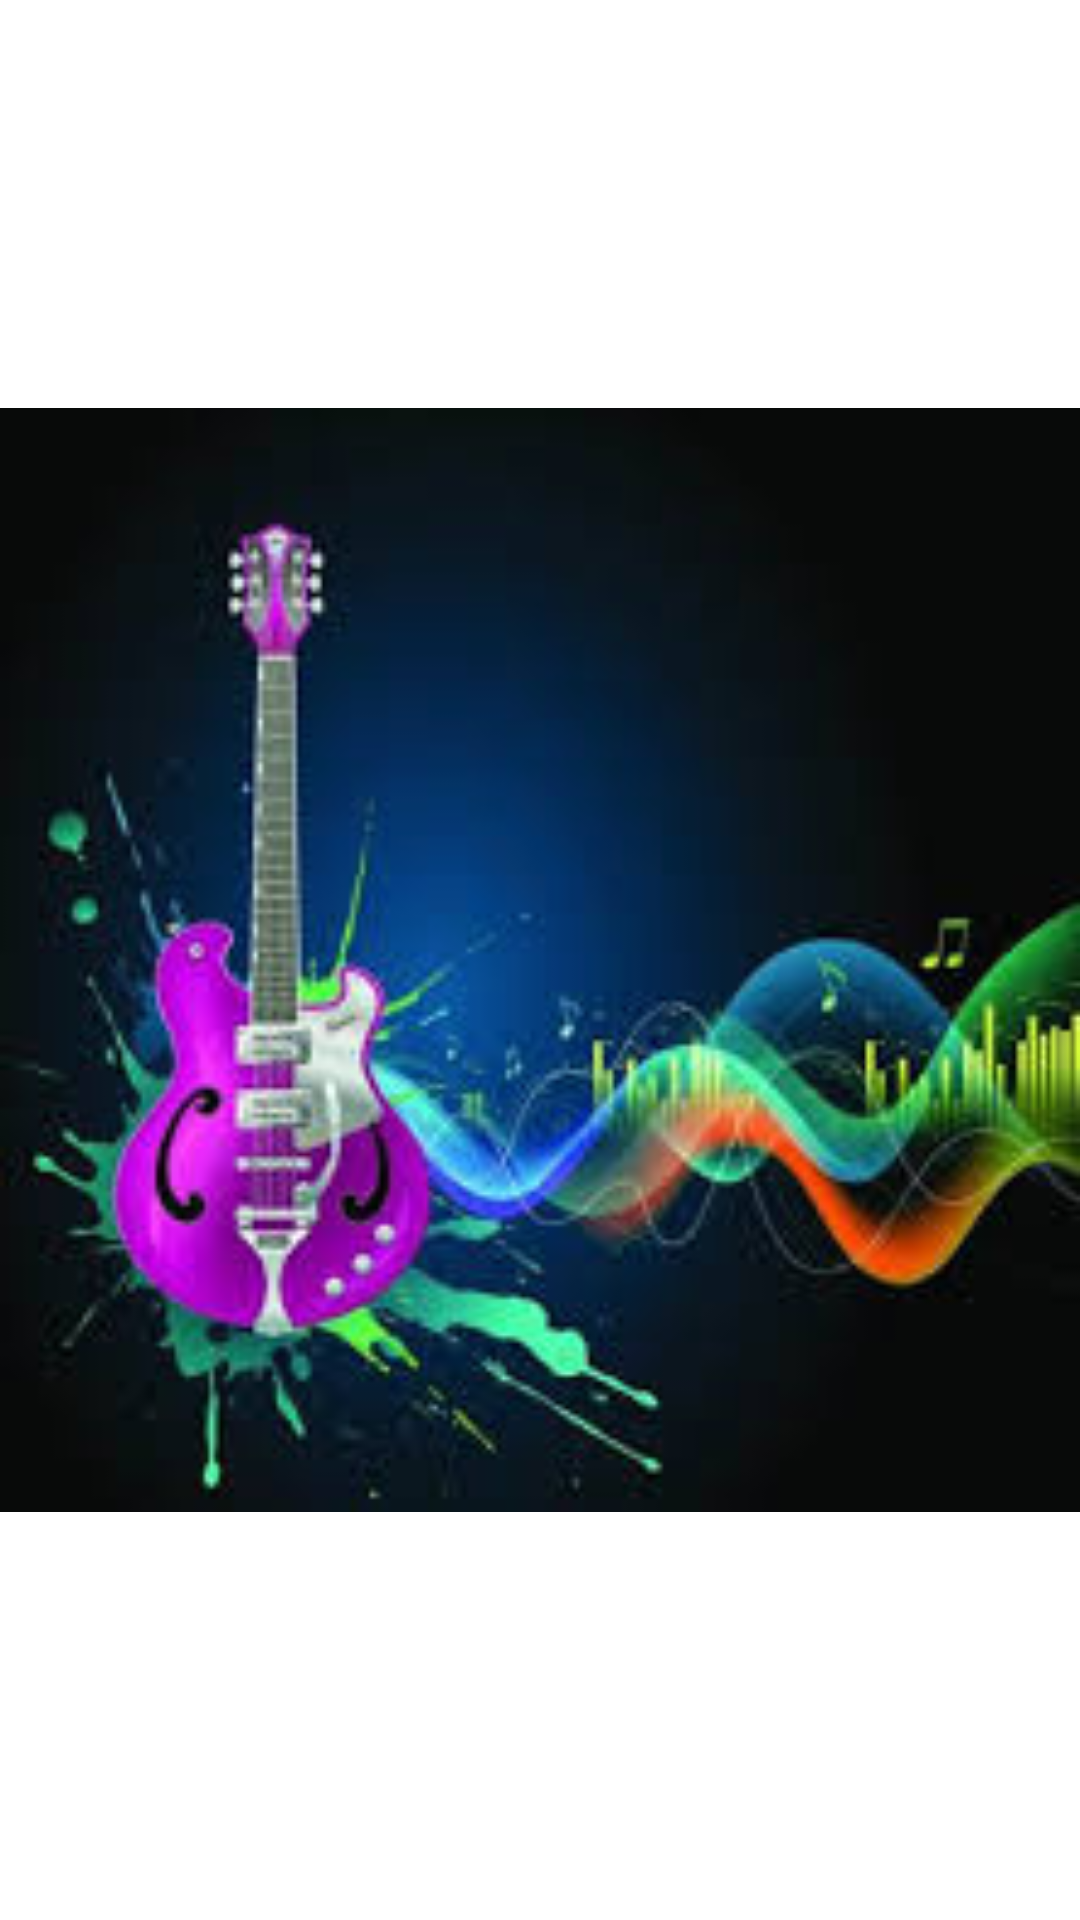

The Android layout XML behind this screen, and the referenced resources:
<!-- AndroidManifest.xml: activity theme fullscreen -->
<!-- res/layout/activity_splash.xml -->
<?xml version="1.0" encoding="utf-8"?>
<LinearLayout xmlns:android="http://schemas.android.com/apk/res/android"
    xmlns:tools="http://schemas.android.com/tools"
    android:layout_width="match_parent"
    android:layout_height="match_parent"
    android:background="@color/white">

    <ImageView
        android:src="@drawable/splash_pic"
        android:layout_width="match_parent"
        android:layout_height="match_parent" />

</LinearLayout>
<!-- resources referenced by this layout -->
<resources>
  <color name="white">#ffffff</color>
  <!-- drawable splash_pic: jpg bitmap (drawable, 10537 bytes) -->
  <style name="fullscreen" parent="Theme.AppCompat.Light.DarkActionBar">
          
          <item name="colorPrimary">@color/colorPrimary</item>
          <item name="colorPrimaryDark">@color/colorPrimaryDark</item>
          <item name="colorAccent">@color/colorAccent</item>
          <item name="windowActionBar">false</item>
          <item name="windowNoTitle">true</item>
          <item name="android:windowFullscreen">true</item>
      </style>
  <color name="colorPrimary">#7e55bf</color>
  <color name="colorPrimaryDark">#79add2</color>
  <color name="colorAccent">#67448e</color>
</resources>
